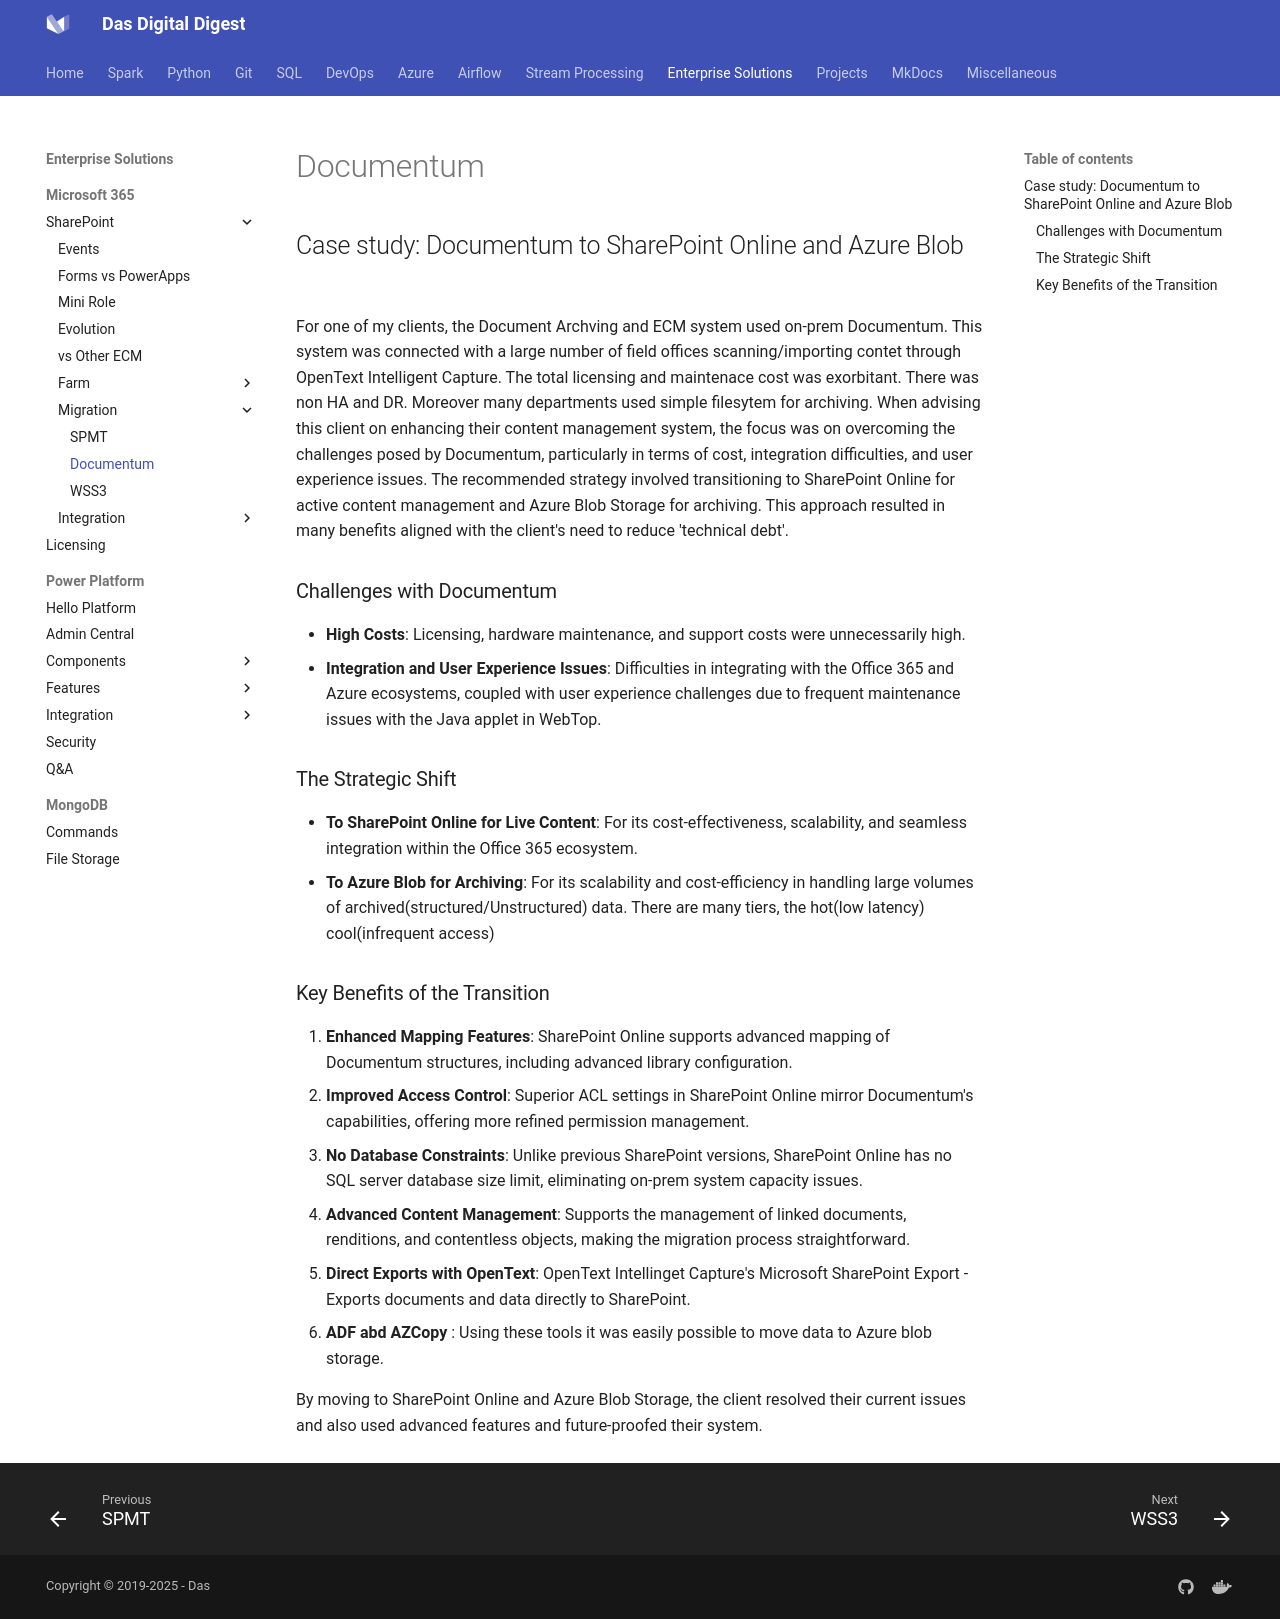

repository: dwdas9/home · page: M365/DocumentumToSharePoint.html · generator: mkdocs


## Case study: Documentum to SharePoint Online and Azure Blob

For one of my clients, the Document Archving and ECM system used on-prem Documentum. This system was connected with  a large number of field offices scanning/importing contet through OpenText Intelligent Capture. The total licensing and  maintenace cost was exorbitant. There was non HA and DR. Moreover many departments used simple filesytem for archiving. When advising this client on enhancing their content management system, the focus was on overcoming the challenges posed by Documentum, particularly in terms of cost, integration difficulties, and user experience issues. The recommended strategy involved transitioning to SharePoint Online for active content management and Azure Blob Storage for archiving. This approach resulted in many benefits aligned with the client's need to reduce 'technical debt'.

### Challenges with Documentum

- **High Costs**: Licensing, hardware maintenance, and support costs were unnecessarily high.
- **Integration and User Experience Issues**: Difficulties in integrating with the Office 365 and Azure ecosystems, coupled with user experience challenges due to frequent maintenance issues with the Java applet in WebTop.

### The Strategic Shift
- **To SharePoint Online for Live Content**: For its cost-effectiveness, scalability, and seamless integration within the Office 365 ecosystem.
- **To Azure Blob for Archiving**: For its scalability and cost-efficiency in handling large volumes of archived(structured/Unstructured) data. There are many tiers, the hot(low latency) cool(infrequent access)

### Key Benefits of the Transition
1. **Enhanced Mapping Features**: SharePoint Online supports advanced mapping of Documentum structures, including advanced library configuration.
2. **Improved Access Control**: Superior ACL settings in SharePoint Online mirror Documentum's capabilities, offering more refined permission management.
3. **No Database Constraints**: Unlike previous SharePoint versions, SharePoint Online has no SQL server database size limit, eliminating on-prem system capacity issues.
4. **Advanced Content Management**: Supports the management of linked documents, renditions, and contentless objects, making the migration process straightforward.
5. **Direct Exports with OpenText**: OpenText Intellinget Capture's Microsoft SharePoint Export - Exports documents and data directly to SharePoint.
6. **ADF abd AZCopy** : Using these tools it was easily possible to move data to Azure blob storage.

By moving to SharePoint Online and Azure Blob Storage, the client resolved their current issues and also used advanced features and future-proofed their system.
